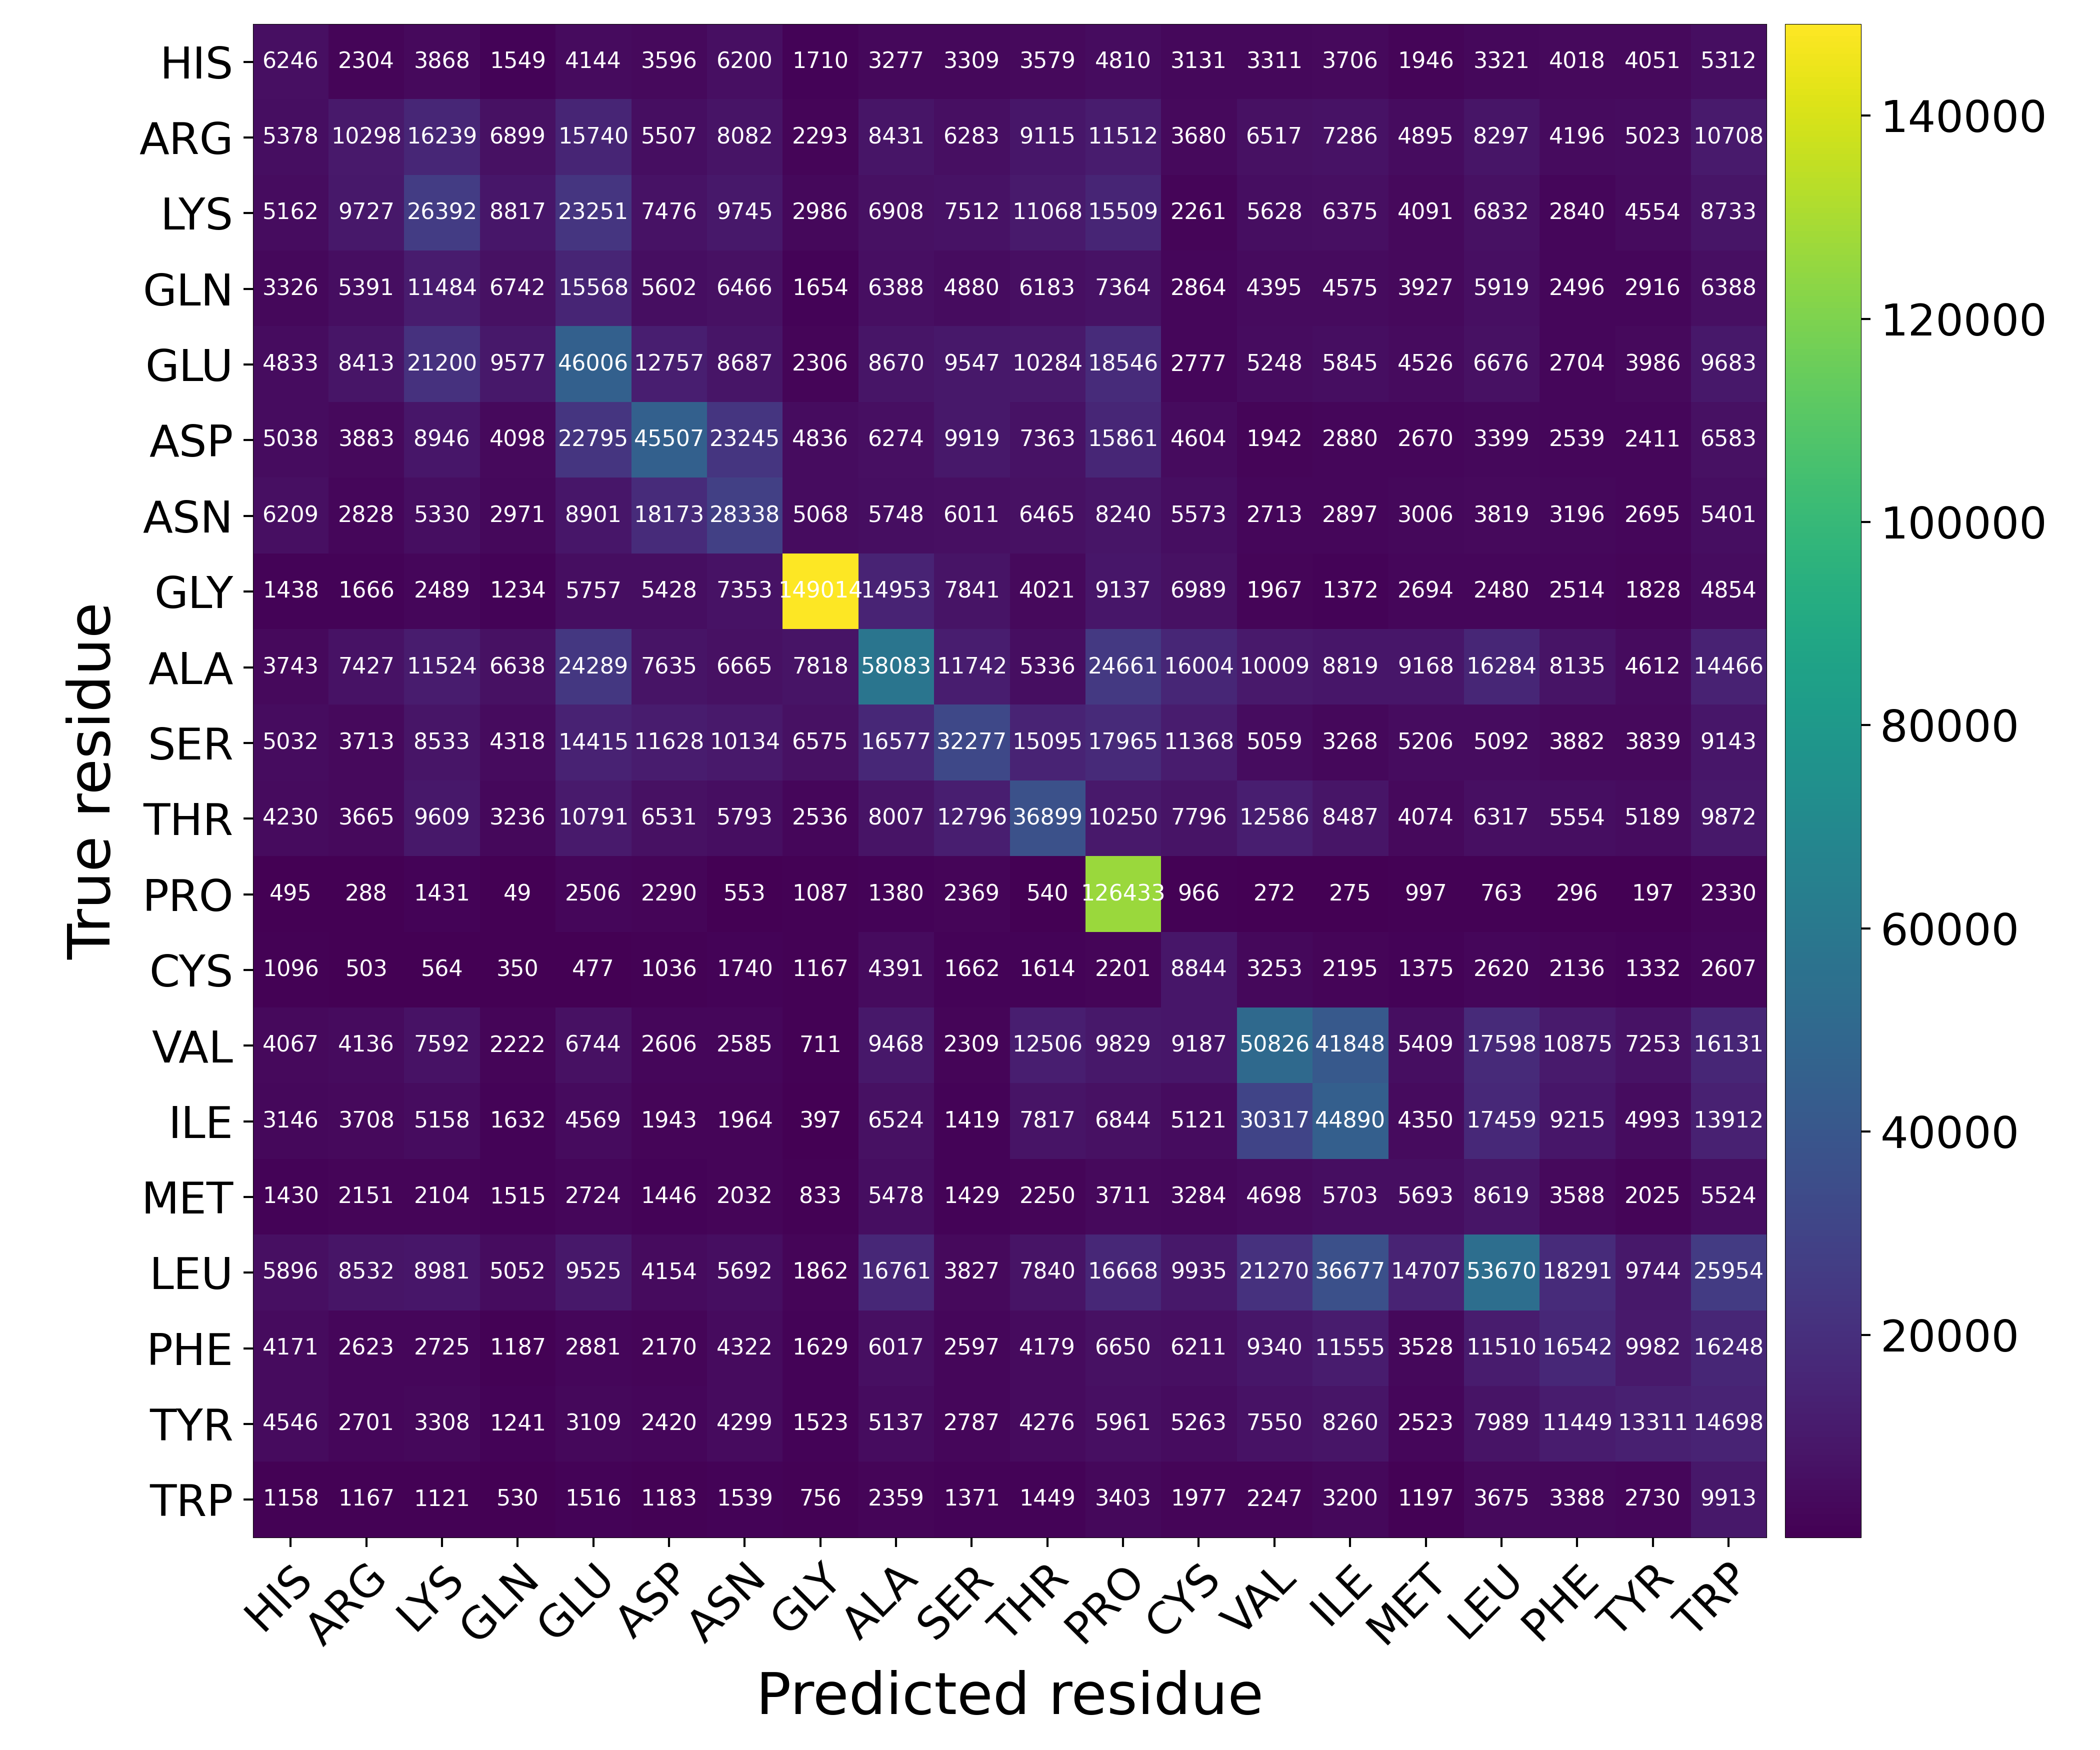

The data file committed next to this chart (first rows):
Predicted residue, True residue, Value
HIS, HIS, 6246
HIS, ARG, 2304
HIS, LYS, 3868
HIS, GLN, 1549
HIS, GLU, 4144
HIS, ASP, 3596
HIS, ASN, 6200
HIS, GLY, 1710
HIS, ALA, 3277
HIS, SER, 3309
HIS, THR, 3579
HIS, PRO, 4810
HIS, CYS, 3131
HIS, VAL, 3311
HIS, ILE, 3706
HIS, MET, 1946
HIS, LEU, 3321
HIS, PHE, 4018
HIS, TYR, 4051
HIS, TRP, 5312
ARG, HIS, 5378
ARG, ARG, 10298
ARG, LYS, 16239
ARG, GLN, 6899
ARG, GLU, 15740
ARG, ASP, 5507
ARG, ASN, 8082
ARG, GLY, 2293
ARG, ALA, 8431
ARG, SER, 6283
ARG, THR, 9115
ARG, PRO, 11512
ARG, CYS, 3680
ARG, VAL, 6517
ARG, ILE, 7286
ARG, MET, 4895
ARG, LEU, 8297
ARG, PHE, 4196
ARG, TYR, 5023
ARG, TRP, 10708
LYS, HIS, 5162
LYS, ARG, 9727
LYS, LYS, 26392
LYS, GLN, 8817
LYS, GLU, 23251
LYS, ASP, 7476
LYS, ASN, 9745
LYS, GLY, 2986
LYS, ALA, 6908
LYS, SER, 7512
LYS, THR, 11068
LYS, PRO, 15509
LYS, CYS, 2261
LYS, VAL, 5628
LYS, ILE, 6375
LYS, MET, 4091
LYS, LEU, 6832
LYS, PHE, 2840
LYS, TYR, 4554
LYS, TRP, 8733
... 340 more rows
